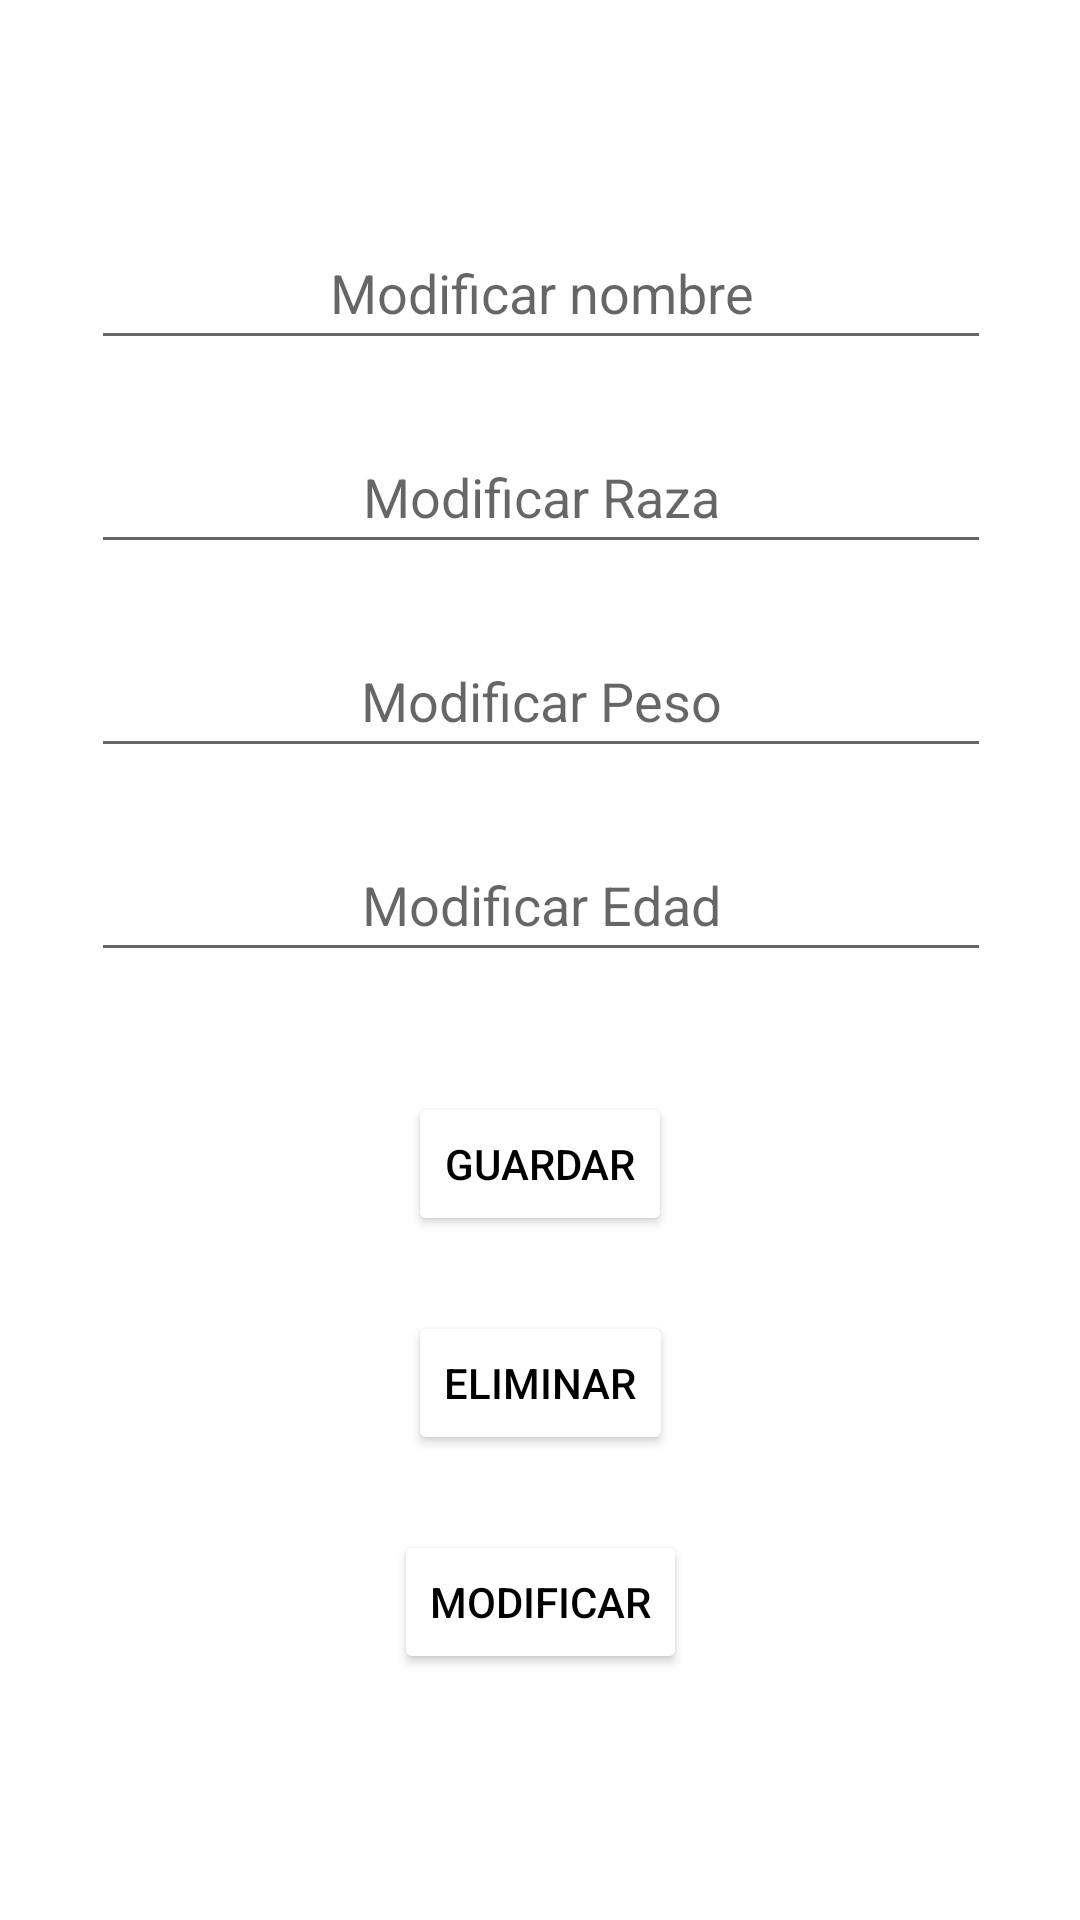

Write the Android layout XML for this screen, with the resource values it uses.
<!-- AndroidManifest.xml: application theme Theme.PetFriend -->
<!-- res/layout/activity_inf_mascotas.xml -->
<?xml version="1.0" encoding="utf-8"?>
<androidx.constraintlayout.widget.ConstraintLayout xmlns:android="http://schemas.android.com/apk/res/android"
    xmlns:app="http://schemas.android.com/apk/res-auto"
    xmlns:tools="http://schemas.android.com/tools"
    android:layout_width="match_parent"
    android:layout_height="match_parent"
    tools:context=".InfMascotas">


    <EditText
        android:id="@+id/nombre_vacuna"
        android:layout_width="300dp"
        android:layout_height="wrap_content"
        android:layout_marginTop="72dp"
        android:minHeight="48dp"
        android:hint="Modificar nombre"
        android:textAlignment="center"
        app:layout_constraintEnd_toEndOf="parent"
        app:layout_constraintHorizontal_bias="0.504"
        app:layout_constraintStart_toStartOf="parent"
        app:layout_constraintTop_toTopOf="parent"
/>

    <EditText
        android:id="@+id/fecha_vacuna"
        android:layout_width="300dp"
        android:layout_height="wrap_content"
        android:layout_marginTop="20dp"
        android:minHeight="48dp"
        android:textAlignment="center"
        android:hint="Modificar Raza"
        app:layout_constraintEnd_toEndOf="@+id/nombre_vacuna"
        app:layout_constraintStart_toStartOf="@+id/nombre_vacuna"
        app:layout_constraintTop_toBottomOf="@+id/nombre_vacuna"/>

    <EditText
        android:id="@+id/prox_vacuna"
        android:layout_width="300dp"
        android:layout_height="wrap_content"
        android:layout_marginTop="20dp"
        android:inputType="number"
        android:minHeight="48dp"
        android:textAlignment="center"
        android:hint="Modificar Peso"
        app:layout_constraintEnd_toEndOf="@+id/fecha_vacuna"
        app:layout_constraintStart_toStartOf="@+id/fecha_vacuna"
        app:layout_constraintTop_toBottomOf="@+id/fecha_vacuna" />

    <EditText
        android:id="@+id/edad_mascota"
        android:layout_width="300dp"
        android:layout_height="wrap_content"
        android:inputType="number"
        android:minHeight="48dp"
        android:textAlignment="center"
        android:hint="Modificar Edad"
        android:layout_marginTop="20dp"
        app:layout_constraintEnd_toEndOf="@+id/prox_vacuna"
        app:layout_constraintStart_toStartOf="@+id/prox_vacuna"
        app:layout_constraintTop_toBottomOf="@+id/prox_vacuna" />

    <Button
        android:id="@+id/btnGuardar"
        android:layout_width="wrap_content"
        android:layout_height="wrap_content"
        android:layout_marginTop="40dp"
        android:backgroundTint="@color/white"
        android:text="Guardar"
        android:textColor="@color/black"
        app:layout_constraintEnd_toEndOf="parent"
        app:layout_constraintStart_toStartOf="parent"
        app:layout_constraintTop_toBottomOf="@+id/edad_mascota" />

    <Button
        android:id="@+id/btnEliminar"
        android:layout_width="wrap_content"
        android:layout_height="wrap_content"
        android:layout_marginTop="25dp"
        android:backgroundTint="@color/white"
        android:text="Eliminar"
        android:textColor="@color/black"
        app:layout_constraintEnd_toEndOf="parent"
        app:layout_constraintHorizontal_bias="0.501"
        app:layout_constraintStart_toStartOf="parent"
        app:layout_constraintTop_toBottomOf="@+id/btnGuardar" />

    <Button
        android:id="@+id/btnModificar"
        android:layout_width="wrap_content"
        android:layout_height="wrap_content"
        android:layout_marginTop="25dp"
        android:backgroundTint="@color/white"
        android:textColor="@color/black"
        android:text="Modificar"
        app:layout_constraintEnd_toEndOf="parent"
        app:layout_constraintStart_toStartOf="parent"
        app:layout_constraintTop_toBottomOf="@+id/btnEliminar" />

    <ImageView
        android:id="@+id/ico_vacuna_list"
        android:layout_width="60dp"
        android:layout_height="60dp"
        android:layout_marginTop="40dp"
        android:clickable="true"
        android:onClick="CambiarPantallaListaVacunas"
        app:layout_constraintEnd_toEndOf="parent"
        app:layout_constraintHorizontal_bias="0.843"
        app:layout_constraintStart_toStartOf="parent"
        app:layout_constraintTop_toBottomOf="@+id/edad_mascota"
        app:srcCompat="@drawable/ico_vacuna" />

</androidx.constraintlayout.widget.ConstraintLayout>
<!-- resources referenced by this layout -->
<resources>
  <style name="Theme.PetFriend" parent="Theme.MaterialComponents.DayNight.DarkActionBar">
          
          <item name="colorPrimary">@color/purple_500</item>
          <item name="colorPrimaryVariant">@color/purple_700</item>
          <item name="colorOnPrimary">@color/white</item>
          
          <item name="colorSecondary">@color/teal_200</item>
          <item name="colorSecondaryVariant">@color/teal_700</item>
          <item name="colorOnSecondary">@color/black</item>
          
          <item name="android:statusBarColor" tools:targetApi="l">?attr/colorPrimaryVariant</item>
          
      </style>
  <!-- not gathered from this repository: default colours our renderer supplied (Android Studio template values) -->
  <color name="purple_500">#FF6200EE</color>
  <color name="purple_700">#FF3700B3</color>
  <color name="teal_200">#FF03DAC5</color>
  <color name="teal_700">#FF018786</color>
  <color name="black">#FF000000</color>
  <color name="white">#FFFFFFFF</color>
</resources>
